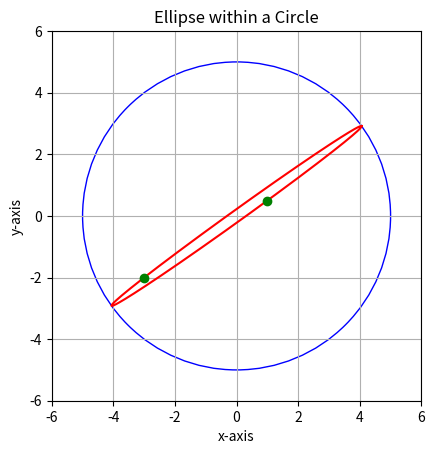

Here is the Python script that generated this plot:
import matplotlib.pyplot as plt
import numpy as np
from scipy.optimize import minimize

# Circle parameters
radius = 5
circle_center = (0, 0)

# Given points within the circle
point1 = (1, 0.5)  # Example point 1
point2 = (-3, -2)  # Example point 2
(x1, y1), (x2, y2) = point1, point2

# Function to calculate ellipse parameters
def ellipse_loss(params):
  b, angle = params
  a = radius
  cos_angle = np.cos(angle)
  sin_angle = np.sin(angle)

  # Point 1 on the ellipse
  term1 = ((x1 * cos_angle + y1 * sin_angle) ** 2) / a**2
  term2 = ((x1 * sin_angle - y1 * cos_angle) ** 2) / b**2

  # Point 2 on the ellipse
  term3 = ((x2 * cos_angle + y2 * sin_angle) ** 2) / a**2
  term4 = ((x2 * sin_angle - y2 * cos_angle) ** 2) / b**2

  return (term1 + term2 - 1) ** 2 + (term3 + term4 - 1) ** 2

# Initial guesses for b and angle
initial_guess = [radius / 2, 0]

# Optimize the ellipse parameters
result = minimize(ellipse_loss, initial_guess, method='Nelder-Mead')
b_opt, angle_opt = result.x
a_opt = radius

# Ensure points are on the same side of the ellipse axis
def points_on_same_side(angle, x1, y1, x2, y2):
  cos_angle = np.cos(angle)
  sin_angle = np.sin(angle)
  return ((x1 * cos_angle + y1 * sin_angle) * (x2 * cos_angle + y2 * sin_angle)) >= 0

if not points_on_same_side(angle_opt, x1, y1, x2, y2):
  angle_opt += np.pi  # Adjust angle by 180 degrees if points are on opposite sides

# Generate ellipse points
t = np.linspace(0, 2 * np.pi, 1000)
ellipse_x = a_opt * np.cos(t)
ellipse_y = b_opt * np.sin(t)

# Apply rotation matrix
R = np.array([[np.cos(angle_opt), -np.sin(angle_opt)],
              [np.sin(angle_opt), np.cos(angle_opt)]])

ellipse_rotated = np.dot(R, np.array([ellipse_x, ellipse_y]))

# Plot circle and ellipse
fig, ax = plt.subplots()

# Draw circle
circle = plt.Circle(circle_center, radius, color='blue', fill=False)
ax.add_artist(circle)

# Draw ellipse
ax.plot(ellipse_rotated[0, :] + circle_center[0], ellipse_rotated[1, :] + circle_center[1], color='red')

# Plot given points
ax.plot(x1, y1, 'go')  # Point 1
ax.plot(x2, y2, 'go')  # Point 2

# Plot configuration
ax.set_xlim(-radius - 1, radius + 1)
ax.set_ylim(-radius - 1, radius + 1)
ax.set_aspect('equal', 'box')
plt.grid(True)
plt.title('Ellipse within a Circle')
plt.xlabel('x-axis')
plt.ylabel('y-axis')

plt.show()
